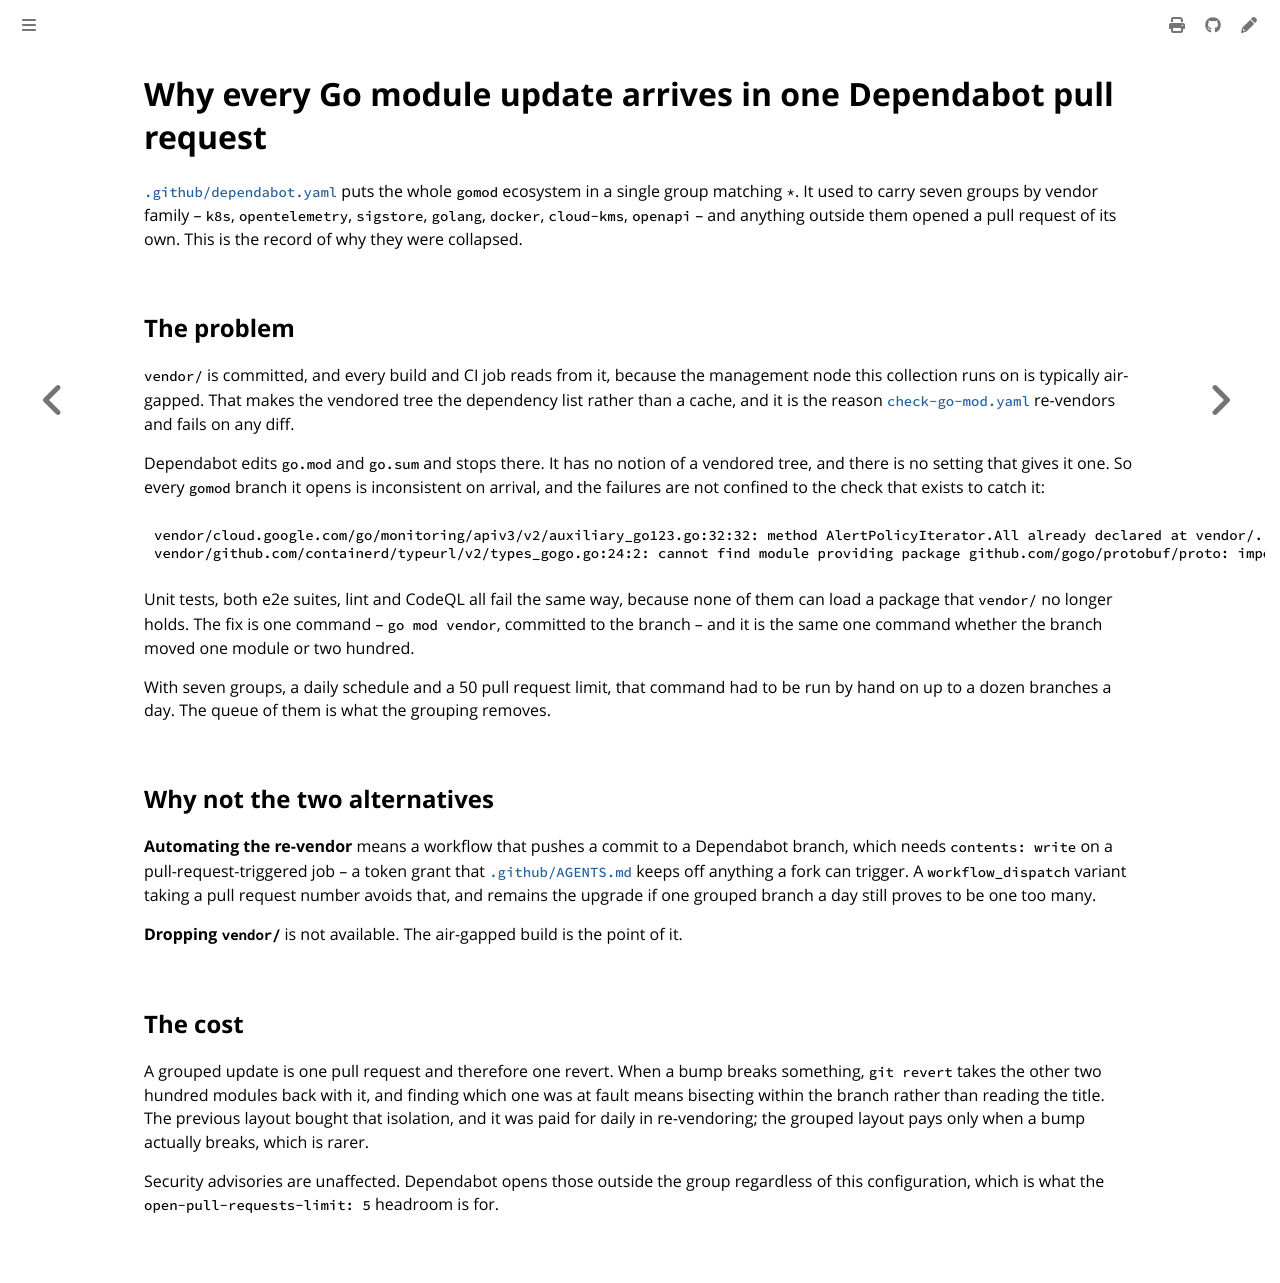

repository: colonel-byte/ansible-collection-zarf · page: agent/choice-dependabot-vendor-grouping.html · generator: mdbook

# Why every Go module update arrives in one Dependabot pull request

[`.github/dependabot.yaml`](https://github.com/colonel-byte/ansible-collection-zarf/blob/main/.github/dependabot.yaml) puts the whole `gomod` ecosystem in a single group matching `*`. It used to carry seven groups by vendor family -- `k8s`, `opentelemetry`, `sigstore`, `golang`, `docker`, `cloud-kms`, `openapi` -- and anything outside them opened a pull request of its own. This is the record of why they were collapsed.

## The problem

`vendor/` is committed, and every build and CI job reads from it, because the management node this collection runs on is typically air-gapped. That makes the vendored tree the dependency list rather than a cache, and it is the reason [`check-go-mod.yaml`](../workflows/check-go-mod.yaml.md) re-vendors and fails on any diff.

Dependabot edits `go.mod` and `go.sum` and stops there. It has no notion of a vendored tree, and there is no setting that gives it one. So every `gomod` branch it opens is inconsistent on arrival, and the failures are not confined to the check that exists to catch it:

```
vendor/cloud.google.com/go/monitoring/apiv3/v2/auxiliary_go123.go:32:32: method AlertPolicyIterator.All already declared at vendor/.../auxiliary.go:31:32
vendor/github.com/containerd/typeurl/v2/types_gogo.go:24:2: cannot find module providing package github.com/gogo/protobuf/proto: import lookup disabled by -mod=vendor
```

Unit tests, both e2e suites, lint and CodeQL all fail the same way, because none of them can load a package that `vendor/` no longer holds. The fix is one command -- `go mod vendor`, committed to the branch -- and it is the same one command whether the branch moved one module or two hundred.

With seven groups, a daily schedule and a 50 pull request limit, that command had to be run by hand on up to a dozen branches a day. The queue of them is what the grouping removes.

## Why not the two alternatives

**Automating the re-vendor** means a workflow that pushes a commit to a Dependabot branch, which needs `contents: write` on a pull-request-triggered job -- a token grant that [`.github/AGENTS.md`](https://github.com/colonel-byte/ansible-collection-zarf/blob/main/.github/AGENTS.md) keeps off anything a fork can trigger. A `workflow_dispatch` variant taking a pull request number avoids that, and remains the upgrade if one grouped branch a day still proves to be one too many.

**Dropping `vendor/`** is not available. The air-gapped build is the point of it.

## The cost

A grouped update is one pull request and therefore one revert. When a bump breaks something, `git revert` takes the other two hundred modules back with it, and finding which one was at fault means bisecting within the branch rather than reading the title. The previous layout bought that isolation, and it was paid for daily in re-vendoring; the grouped layout pays only when a bump actually breaks, which is rarer.

Security advisories are unaffected. Dependabot opens those outside the group regardless of this configuration, which is what the `open-pull-requests-limit: 5` headroom is for.
